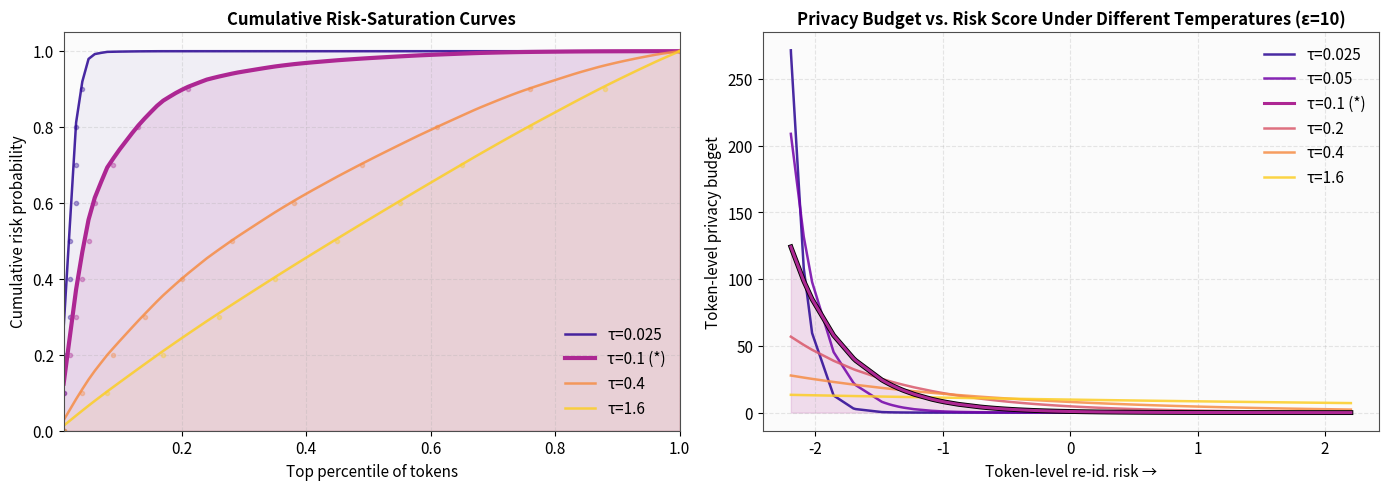

This figure's Python source: (Note: this script raises an exception after producing the figure.)
from matplotlib import pyplot as plt
import numpy as np

def risk_probs(risk_scores: np.ndarray, tau_r: float = 0.1) -> np.ndarray:
    norm_negated_scores = max(risk_scores) - risk_scores / (max(risk_scores) - min(risk_scores) + 1e-9)
    a = np.exp(norm_negated_scores / tau_r)
    return a / np.sum(a)

def sample_shap_values() -> np.ndarray:
    np.random.seed(42)
    return np.random.uniform(-5, 5, size=(100, 10))

def skewed_shap_values(n: int = 100, seed: int = 7) -> np.ndarray:
    """Simulate a more realistic risk-score spread: most tokens cluster at
    low/moderate risk, with a moderate high-risk tail, instead of a uniform ramp."""
    rng = np.random.default_rng(seed)
    base = rng.normal(loc=0.0, scale=1.1, size=n)
    tail = rng.exponential(scale=0.9, size=n) * (rng.random(n) < 0.12)
    scores = base + tail
    lo, hi = np.percentile(scores, [2, 98])
    return np.sort(np.clip(scores, lo, hi))

if __name__ == "__main__":
    plt.rcParams.update({
        "font.size": 11,
        "axes.titlesize": 12,
        "axes.titleweight": "bold",
        "axes.edgecolor": "0.3",
        "axes.linewidth": 0.8,
    })

    shap_values = skewed_shap_values()

    fig, axes = plt.subplots(1, 2, figsize=(14, 5), dpi=150)
    fig.patch.set_facecolor("white")

    epsilon = 10
    selected_tau = 0.1
    taus = [0.025, 0.05, 0.1, 0.2, 0.4, 1.6]
    all_probs = [risk_probs(shap_values, tau_r=tau_r) for tau_r in taus]

    cmap = plt.get_cmap("plasma")
    tau_colors = {tau: cmap(0.05 + 0.85 * i / (len(taus) - 1)) for i, tau in enumerate(taus)}

    ax0 = axes[1]
    for tau_r, probs in zip(taus, all_probs):
        budget = epsilon * len(shap_values) * probs
        color = tau_colors[tau_r]
        if tau_r == selected_tau:
            ax0.plot(shap_values, budget, color="black", linewidth=3.5, zorder=5)
            ax0.plot(shap_values, budget, color=color, linewidth=2.2,
                      label=f"τ={tau_r} (*)", zorder=6)
            ax0.fill_between(shap_values, budget, alpha=0.15, color=color, zorder=1)
        else:
            ax0.plot(shap_values, budget, color=color, linewidth=1.8, alpha=0.85,
                      label=f"τ={tau_r}")

    ax0.set_title(f"Privacy Budget vs. Risk Score Under Different Temperatures (ε={epsilon})")
    ax0.set_xlabel("Token-level re-id. risk →")
    ax0.set_ylabel("Token-level privacy budget")
    ax0.grid(alpha=0.3, linestyle="--")
    ax0.set_facecolor("#fbfbfb")
    ax0.legend(frameon=False, loc="upper right")

    taus_smaller = [taus[0], taus[2], taus[4], taus[5]]
    all_probs_smaller = [all_probs[0], all_probs[2], all_probs[4], all_probs[5]]
    cumprobs = [np.cumsum(probs) for probs in all_probs_smaller]
    rho_thresholds = np.arange(0.0, 1.1, 0.1)

    ax1 = axes[0]
    for tau_r, cumprob in zip(taus_smaller, cumprobs):
        color = tau_colors[tau_r]
        x = np.arange(1, len(cumprob) + 1)
        is_selected = tau_r == selected_tau
        ax1.plot(x, cumprob, color=color, linewidth=3.0 if is_selected else 1.8,
                  alpha=1.0 if is_selected else 0.85,
                  label=f"τ={tau_r}" + (" (*)" if is_selected else ""))
        ax1.fill_between(x, cumprob, alpha=0.12 if is_selected else 0.05, color=color)
        for rho in rho_thresholds:
            idx = np.searchsorted(cumprob, rho) + 1
            if idx > len(cumprob):
                continue
            ax1.plot(idx, rho, marker="o", markersize=3, color=color, alpha=0.35)

    ax1.set_xlabel("Top percentile of tokens")
    ax1.set_ylabel("Cumulative risk probability")
    ax1.set_title("Cumulative Risk-Saturation Curves")
    ax1.set_xlim(1, len(cumprobs[0]))
    ax1.set_xticklabels(f"{int(x) / 100:.1f}" for x in ax1.get_xticks())
    ax1.set_ylim(0, 1.05)
    ax1.grid(alpha=0.3, linestyle="--")
    ax1.set_facecolor("#fbfbfb")
    ax1.legend(frameon=False, loc="lower right")

    plt.tight_layout()
    plt.savefig("docs/paper/latex/plots/risk_temperature.png", dpi=300, bbox_inches="tight")
    plt.show()
